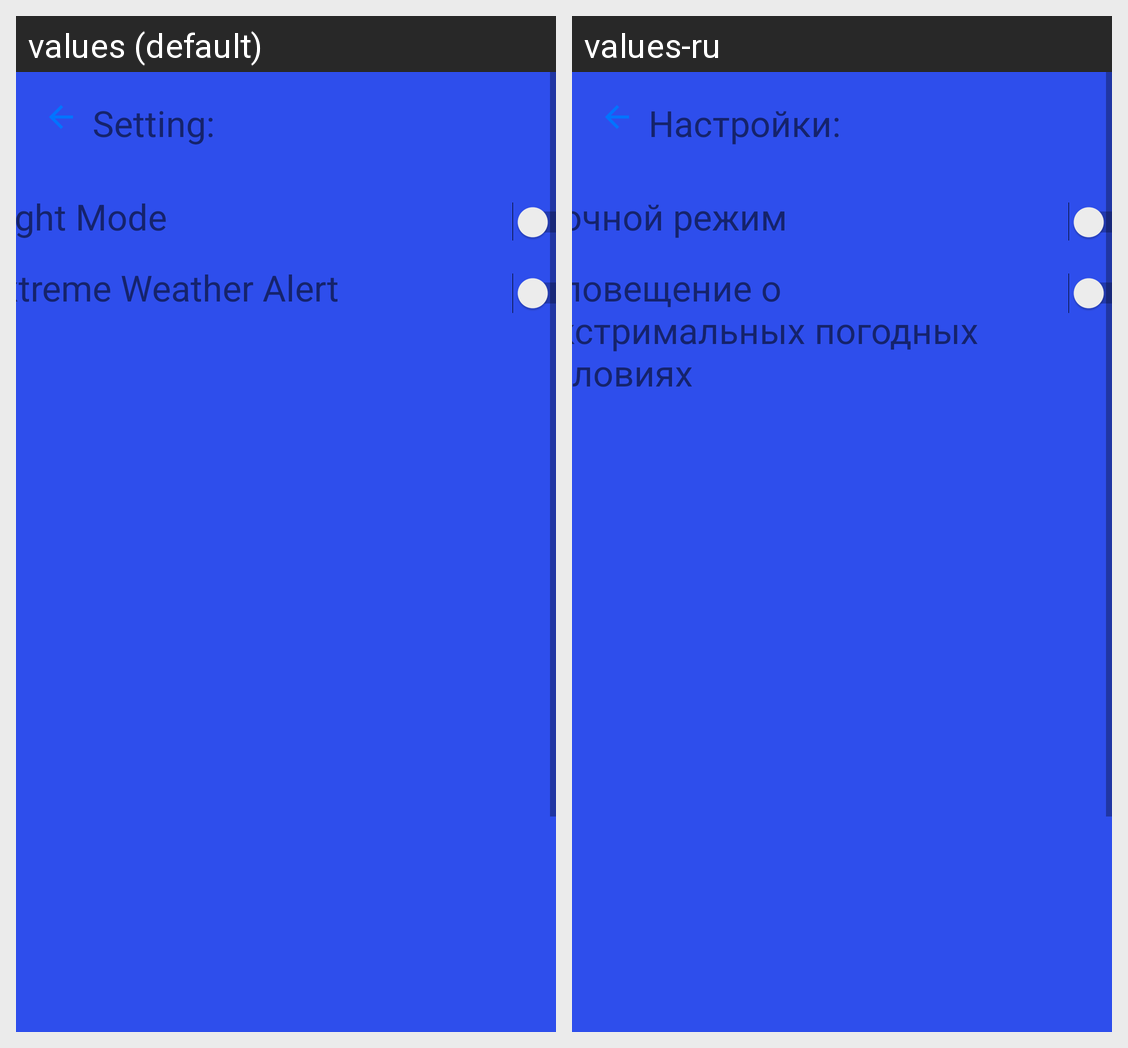

Locale-by-locale string values for the Android screen shown in this grid:
Android screen res/layout/fragment_setting.xml rendered under 2 locales, left to right: values (default), values-ru. Device: Nexus 5 (rendered at 1080×1920; each locale shown at half size, 540×960, under a caption strip naming it); theme AppTheme.
Strings drawn on this screen, with the default value and each locale's value (text and hints the layout hard-codes, and strings that could not be matched under every locale, appear in the picture but are not listed):

setting_label
  values: Setting:
  values-ru: Настройки:

night_mode
  values: Night Mode
  values-ru: Ночной режим

extreme_weather_alert
  values: Extreme Weather Alert
  values-ru: Оповещение о экстримальных погодных условиях
